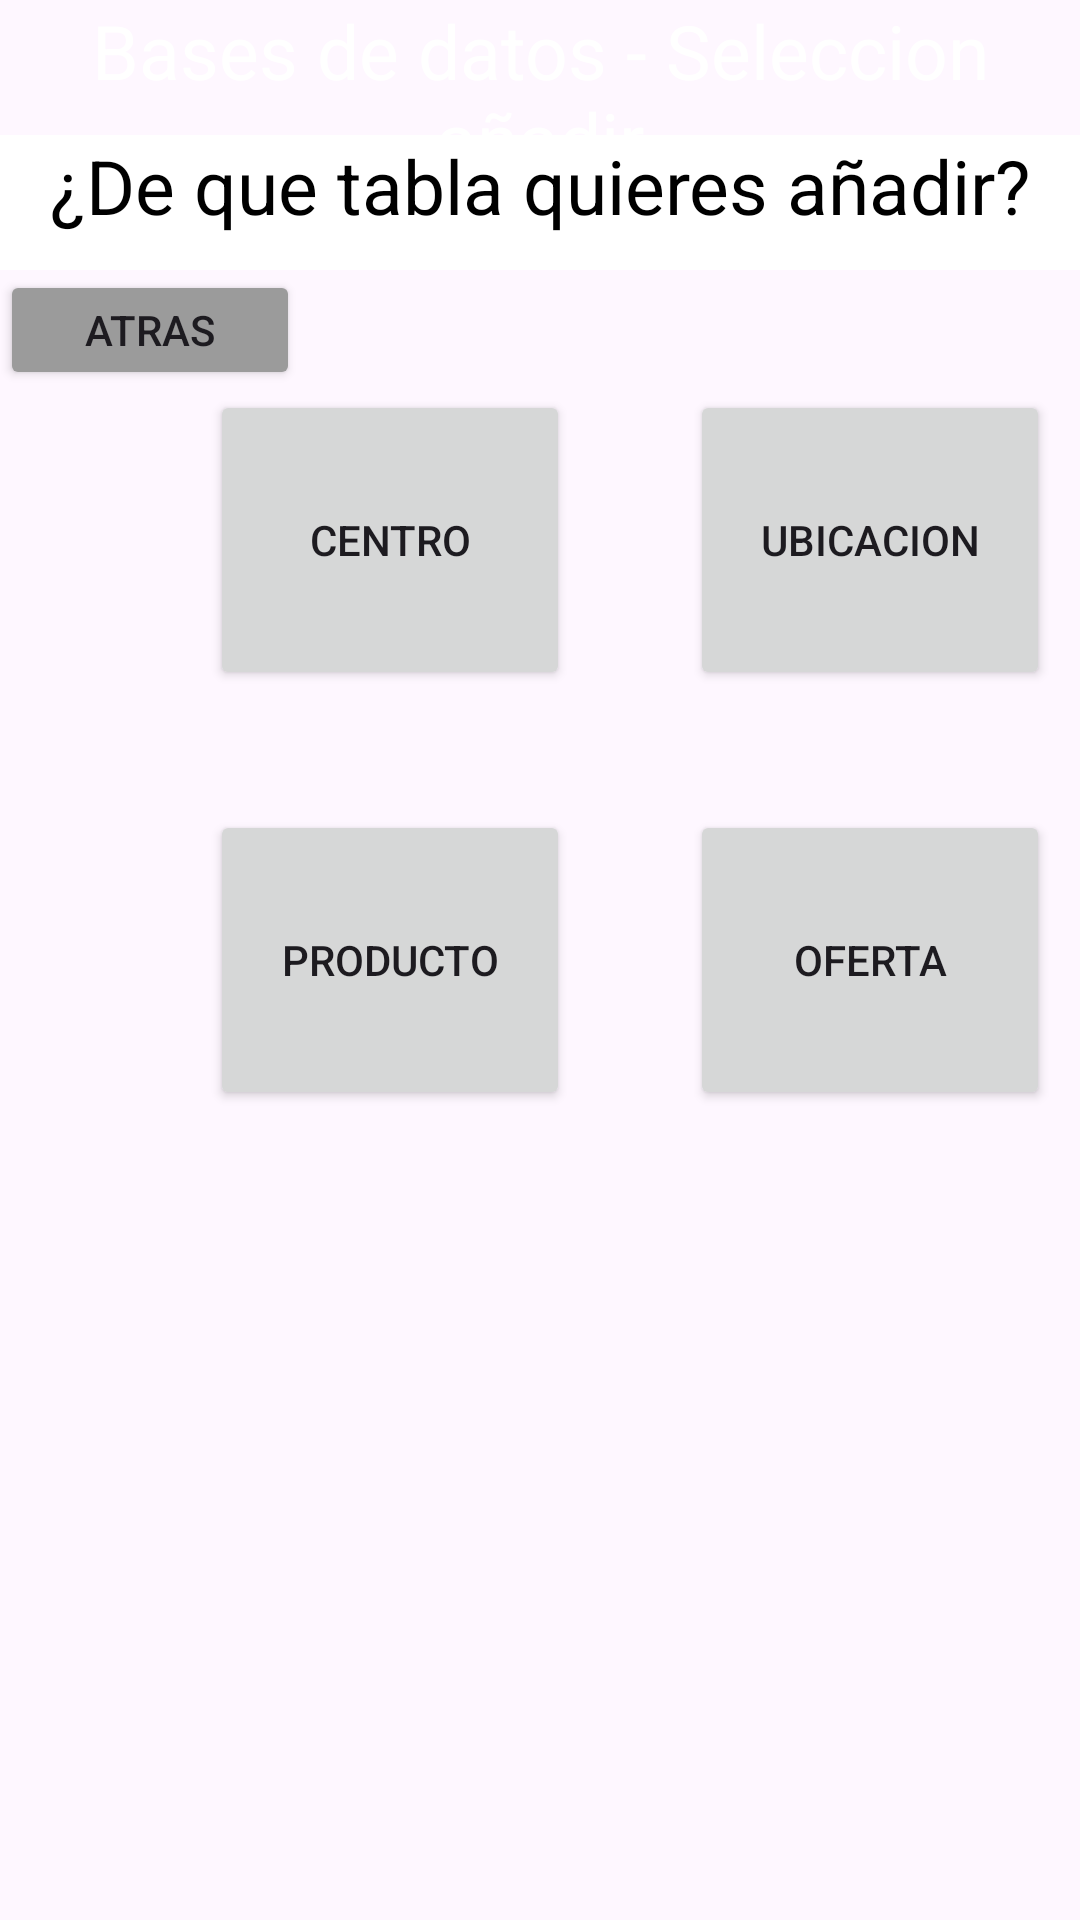

Here is an Android app screen rendered from its layout file. Give the layout XML and the strings, colors and styles it references.
<!-- AndroidManifest.xml: application theme Theme.BaseDatosCristianNieto -->
<!-- res/layout/seleccion_add.xml -->
<?xml version="1.0" encoding="utf-8"?>
<LinearLayout xmlns:android="http://schemas.android.com/apk/res/android"
    xmlns:app="http://schemas.android.com/apk/res-auto"
    xmlns:tools="http://schemas.android.com/tools"
    android:layout_width="match_parent"
    android:layout_height="match_parent"
    android:orientation="vertical"
    tools:context=".MainActivity">

    <TextView
        android:layout_width="fill_parent"
        android:layout_height="45dp"
        android:text="Bases de datos - Seleccion añadir"
        android:textSize="25dp"
        android:textAlignment="center"
        android:background="@color/blue"
        android:textColor="@color/white"
        android:gravity="center_horizontal" />
    <TextView
        android:layout_width="fill_parent"
        android:layout_height="45dp"
        android:text="¿De que tabla quieres añadir?"
        android:textSize="25dp"
        android:textAlignment="center"
        android:background="@color/white"
        android:textColor="@color/black"
        android:gravity="center_horizontal" />
    <Button
        android:id="@+id/Atras"
        android:layout_width="100dp"
        android:layout_height="40dp"
        android:backgroundTint="#9b9b9b"
        android:text="Atras"
        android:onClick="onAtrasAdd"/>
    <LinearLayout
        android:layout_width="wrap_content"
        android:layout_height="wrap_content"
        android:orientation="horizontal">

        <LinearLayout
            android:layout_width="70dp"
            android:layout_height="100dp"/>
        <Button
            android:id="@+id/Centro"
            android:layout_width="120dp"
            android:layout_height="100dp"
            android:text="Centro"
            android:onClick="onCentroAdd"/>
        <LinearLayout
            android:layout_width="40dp"
            android:layout_height="40dp"/>
        <Button
            android:id="@+id/Ubicacion"
            android:layout_width="120dp"
            android:layout_height="100dp"
            android:text="Ubicacion"
            android:onClick="onUbicacionAdd"/>
    </LinearLayout>
    <LinearLayout
        android:layout_width="70dp"
        android:layout_height="40dp"/>
    <LinearLayout
        android:layout_width="fill_parent"
        android:layout_height="wrap_content"
        android:orientation="horizontal">

        <LinearLayout
            android:layout_width="70dp"
            android:layout_height="40dp"/>

        <Button
            android:id="@+id/Producto"
            android:layout_width="120dp"
            android:layout_height="100dp"
            android:text="Producto"
            android:onClick="onProductoAdd"/>
        <LinearLayout
            android:layout_width="40dp"
            android:layout_height="40dp"/>

        <Button
            android:id="@+id/Oferta"
            android:layout_width="120dp"
            android:layout_height="100dp"
            android:onClick="onOfertaAdd"
            android:text="Oferta" />
    </LinearLayout>

</LinearLayout>
<!-- resources referenced by this layout -->
<resources>
  <style name="Theme.BaseDatosCristianNieto" parent="Base.Theme.BaseDatosCristianNieto" />
  <style name="Base.Theme.BaseDatosCristianNieto" parent="Theme.Material3.DayNight.NoActionBar">
          
          
      </style>
  <!-- not gathered from this repository: default colours our renderer supplied (Android Studio template values) -->
  <color name="black">#FF000000</color>
  <color name="white">#FFFFFFFF</color>
</resources>
